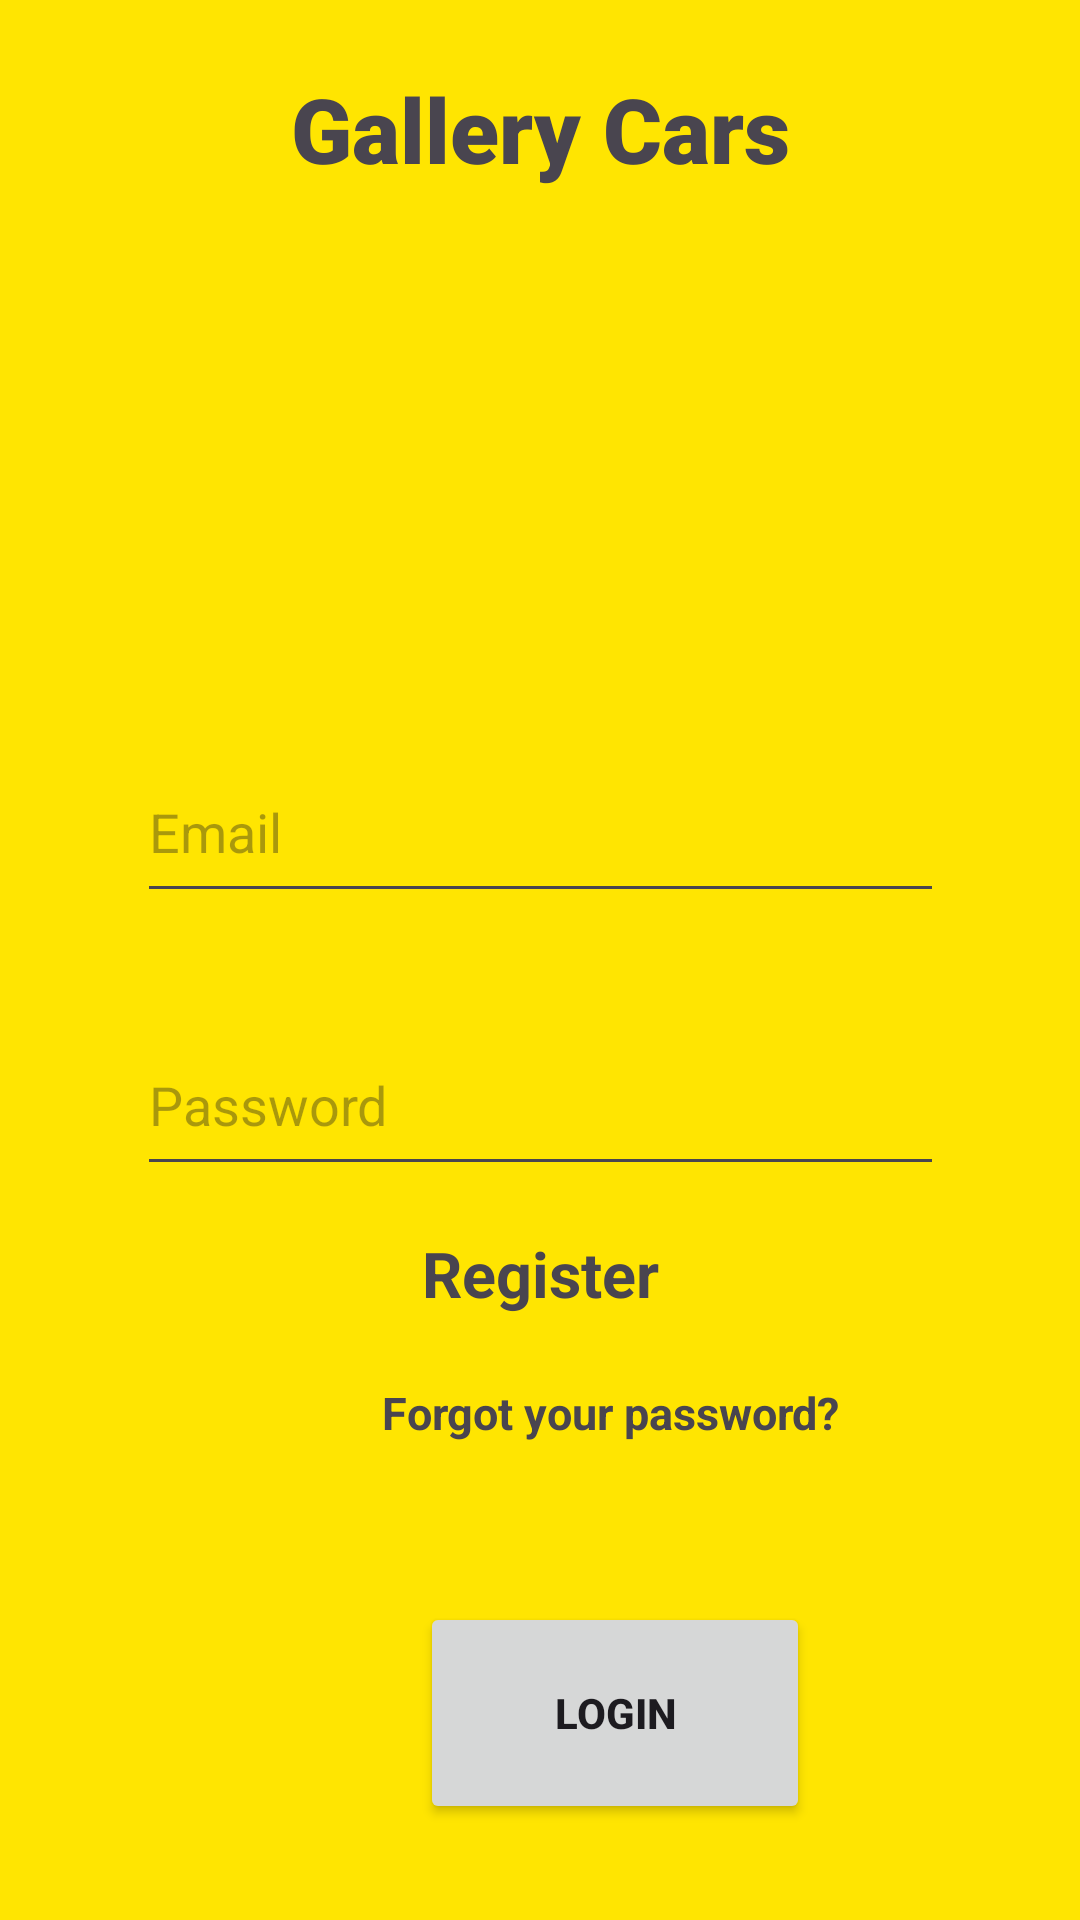

The Android layout XML behind this screen, and the referenced resources:
<!-- AndroidManifest.xml: activity theme Theme.Material3.Light -->
<!-- res/layout/activity_main.xml -->
<?xml version="1.0" encoding="utf-8"?>
<androidx.constraintlayout.widget.ConstraintLayout xmlns:android="http://schemas.android.com/apk/res/android"
    xmlns:app="http://schemas.android.com/apk/res-auto"
    xmlns:tools="http://schemas.android.com/tools"
    android:layout_width="match_parent"
    android:layout_height="match_parent"
    android:background="@color/yellow"
    tools:context=".MainActivity">


    <ProgressBar
        android:id="@+id/progressBar"
        android:visibility="gone"
        android:layout_width="wrap_content"
        android:layout_height="wrap_content"
        tools:ignore="MissingConstraints" />

    <EditText
        android:id="@+id/passwordr"
        android:layout_width="269dp"
        android:layout_height="57dp"
        android:layout_marginStart="101dp"
        android:layout_marginTop="17dp"
        android:layout_marginBottom="12dp"
        android:ems="10"
        android:hint="Password"
        android:inputType="textPassword"
        app:layout_constraintBottom_toTopOf="@+id/textView"
        app:layout_constraintEnd_toEndOf="@+id/email"
        app:layout_constraintHorizontal_bias="1.0"
        app:layout_constraintStart_toStartOf="@+id/email"
        app:layout_constraintTop_toBottomOf="@+id/email" />

    <EditText
        android:id="@+id/email"
        android:layout_width="269dp"
        android:layout_height="57dp"
        android:layout_marginStart="101dp"
        android:layout_marginTop="326dp"
        android:layout_marginBottom="17dp"
        android:ems="10"
        android:hint="Email"
        android:inputType="textEmailAddress"

        app:layout_constraintBottom_toTopOf="@+id/passwordr"
        app:layout_constraintEnd_toEndOf="@+id/imageView2"
        app:layout_constraintHorizontal_bias="1.0"
        app:layout_constraintStart_toStartOf="@+id/imageView2"
        app:layout_constraintTop_toTopOf="parent" />

    <Button
        android:id="@+id/Register"
        android:layout_width="130dp"
        android:layout_height="74dp"
        android:layout_marginStart="140dp"
        android:layout_marginTop="19dp"
        android:layout_marginEnd="141dp"
        android:layout_marginBottom="111dp"
        android:text="Login"
        android:textStyle="bold"
        app:layout_constraintBottom_toBottomOf="parent"
        app:layout_constraintEnd_toEndOf="parent"
        app:layout_constraintHorizontal_bias="0.0"
        app:layout_constraintStart_toStartOf="parent"
        app:layout_constraintTop_toBottomOf="@+id/textView2" />

    <TextView
        android:textStyle="bold"
        android:id="@+id/textView"
        android:layout_width="wrap_content"
        android:layout_height="wrap_content"
        android:layout_marginTop="3dp"
        android:layout_marginBottom="9dp"
        android:text="Register"
        android:textSize="21sp"
        app:layout_constraintBottom_toTopOf="@+id/textView2"
        app:layout_constraintEnd_toEndOf="@+id/passwordr"
        app:layout_constraintStart_toStartOf="@+id/passwordr"
        app:layout_constraintTop_toBottomOf="@+id/passwordr" />

    <TextView
        android:id="@+id/textView2"
        android:layout_width="wrap_content"
        android:layout_height="wrap_content"
        android:layout_marginStart="134dp"
        android:layout_marginTop="13dp"
        android:layout_marginBottom="34dp"
        android:text="Forgot your password?"
        android:textSize="15sp"
        android:textStyle="bold"
        app:layout_constraintBottom_toTopOf="@+id/Register"
        app:layout_constraintEnd_toEndOf="@+id/textView"
        app:layout_constraintHorizontal_bias="0.102"
        app:layout_constraintStart_toStartOf="parent"
        app:layout_constraintTop_toBottomOf="@+id/textView" />

    <ImageView
        android:id="@+id/imageView2"
        android:layout_width="269dp"
        android:layout_height="211dp"
        android:layout_marginStart="71dp"
        android:layout_marginTop="85dp"
        android:layout_marginEnd="71dp"
        android:layout_marginBottom="14dp"
        android:src="@drawable/caricon"
        app:layout_constraintBottom_toTopOf="@+id/email"
        app:layout_constraintEnd_toEndOf="parent"
        app:layout_constraintStart_toStartOf="parent"
        app:layout_constraintTop_toTopOf="parent" />

    <TextView
        android:id="@+id/helpText"
        android:layout_width="32dp"
        android:layout_height="23dp"
        android:layout_marginStart="10dp"
        android:layout_marginTop="14dp"
        android:layout_marginEnd="369dp"
        android:layout_marginBottom="694dp"
        android:text="Help"
        app:layout_constraintBottom_toBottomOf="parent"
        app:layout_constraintEnd_toEndOf="parent"
        app:layout_constraintStart_toStartOf="parent"
        app:layout_constraintTop_toTopOf="parent" />

    <TextView
        android:id="@+id/textView3"
        android:layout_width="wrap_content"
        android:layout_height="wrap_content"
        android:layout_marginStart="122dp"
        android:layout_marginTop="37dp"
        android:layout_marginEnd="122dp"
        android:layout_marginBottom="5dp"
        android:fontFamily="sans-serif-black"
        android:text="Gallery Cars"
        android:textSize="30sp"
        app:layout_constraintBottom_toTopOf="@+id/imageView2"
        app:layout_constraintEnd_toEndOf="parent"
        app:layout_constraintStart_toStartOf="parent"
        app:layout_constraintTop_toTopOf="parent" />

</androidx.constraintlayout.widget.ConstraintLayout>
<!-- resources referenced by this layout -->
<resources>
  <color name="yellow">#FFE501</color>
</resources>
